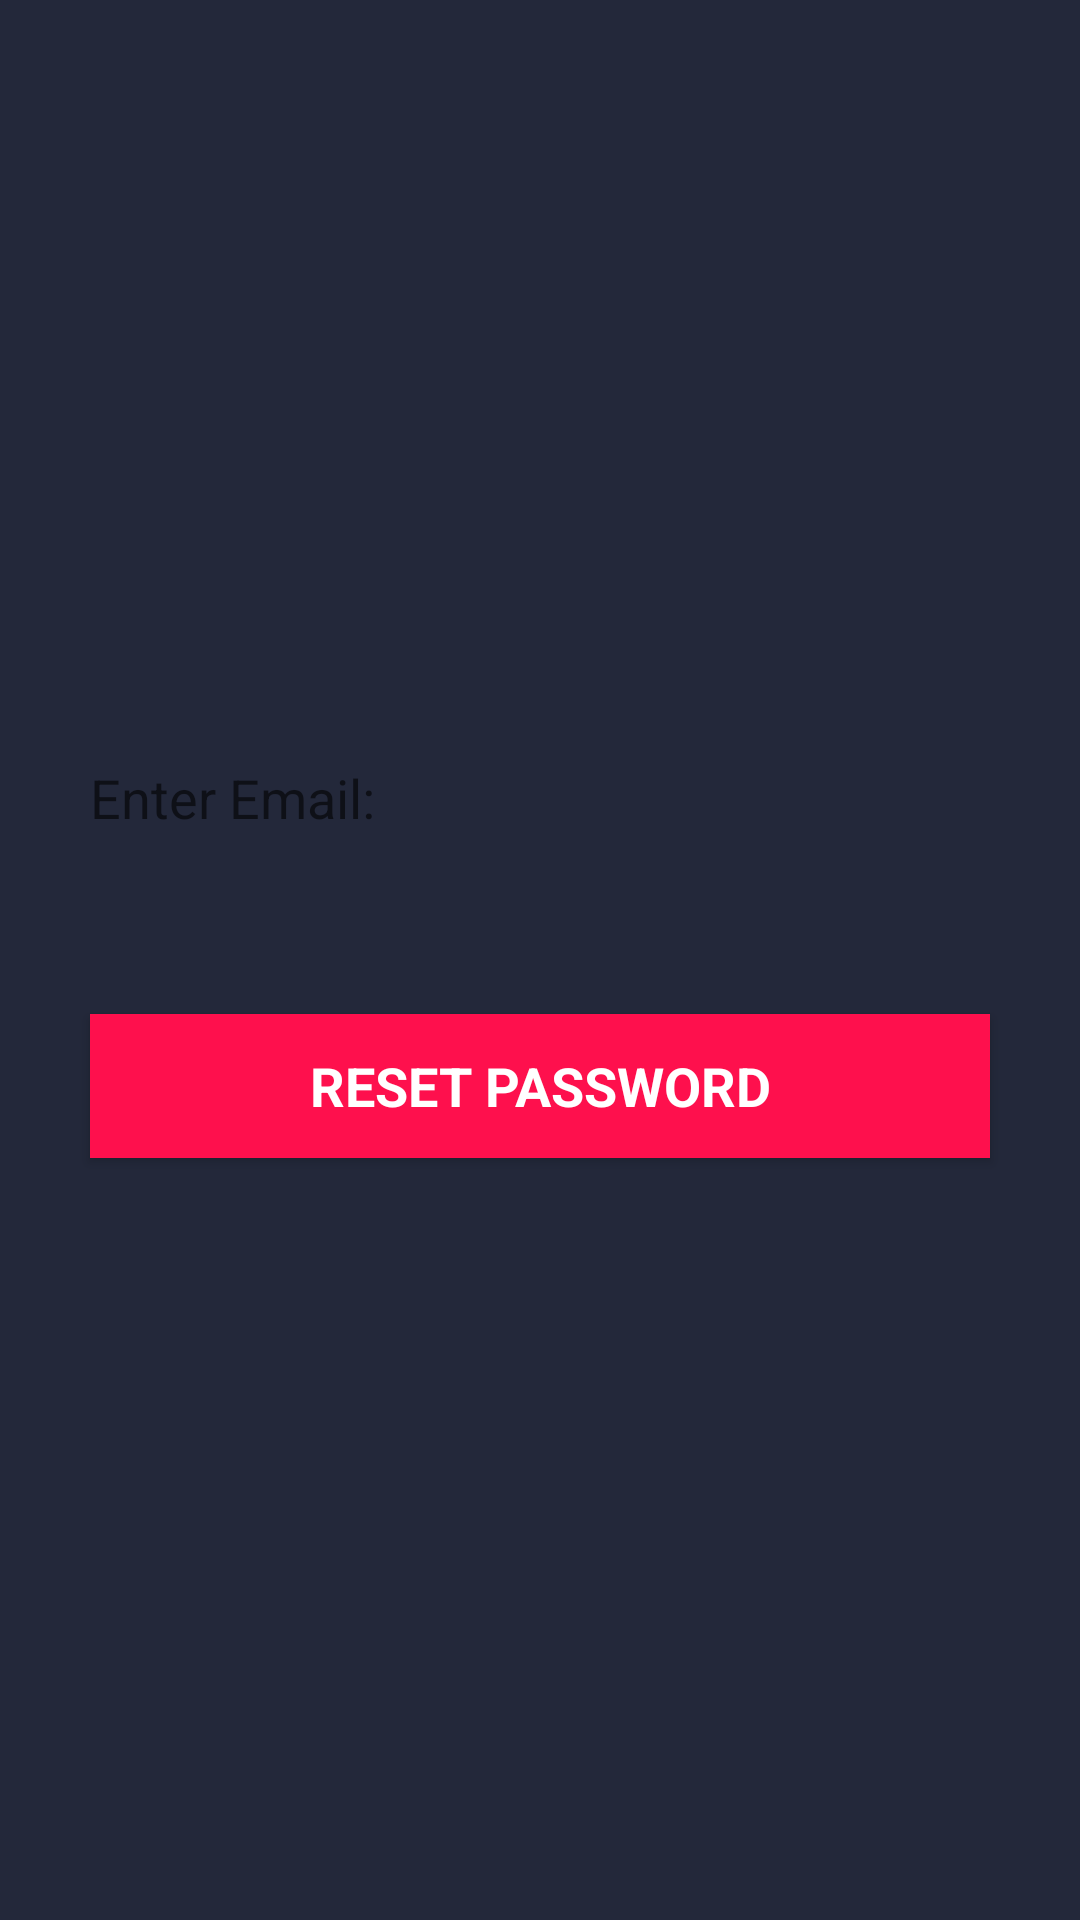

Write the Android layout XML for this screen, with the resource values it uses.
<!-- AndroidManifest.xml: application theme AppTheme -->
<!-- res/layout/activity_reseat.xml -->
<?xml version="1.0" encoding="utf-8"?>
<LinearLayout xmlns:android="http://schemas.android.com/apk/res/android"
    xmlns:app="http://schemas.android.com/apk/res-auto"
    xmlns:tools="http://schemas.android.com/tools"
    android:layout_width="match_parent"
    android:orientation="vertical"
    android:gravity="center"
    android:id="@+id/linear"
    android:background="@color/menuPrimary"
    android:layout_height="match_parent"
    tools:context="com.lchow.ResetActivity">


    <EditText
        android:id="@+id/resetedit"
        android:layout_width="match_parent"
        android:layout_margin="10dp"
        android:background="@drawable/edittext_background"
        android:layout_height="wrap_content"
        android:padding="20dp"
        android:textColor="@android:color/black"

        android:inputType="textEmailAddress"
        android:hint="Enter Email:"
        />

    <Button
        android:layout_width="match_parent"
        android:layout_height="wrap_content"
        android:id="@+id/resetbtn"
        android:layout_margin="30dp"
        android:textColor="#fff"
        android:textAllCaps="true"
        android:textStyle="bold"
        android:textAppearance="?android:textAppearanceMedium"
        android:background="@color/menuPink"
        android:text="Reset Password"/>

</LinearLayout>
<!-- resources referenced by this layout -->
<resources>
  <color name="menuPink">#fe104d</color>
  <color name="menuPrimary">#23283a</color>
  <style name="AppTheme" parent="Theme.AppCompat.Light.DarkActionBar">
          
          <item name="colorPrimary">@color/colorPrimary</item>
          <item name="colorPrimaryDark">@color/colorPrimaryDark</item>
          <item name="colorAccent">@color/colorAccent</item>
  
          <item name="windowActionBar">false</item>
          <item name="windowNoTitle">true</item>
  
          <item name="drawerArrowStyle">@style/DrawerIconStyle</item>
  
      </style>
  <color name="colorPrimary">#3F51B5</color>
  <color name="colorPrimaryDark">#1D1E29</color>
  <color name="colorAccent">#e7ea10</color>
  <style name="DrawerIconStyle" parent="Widget.AppCompat.DrawerArrowToggle">
          <item name="color">@android:color/white</item>
      </style>
</resources>
